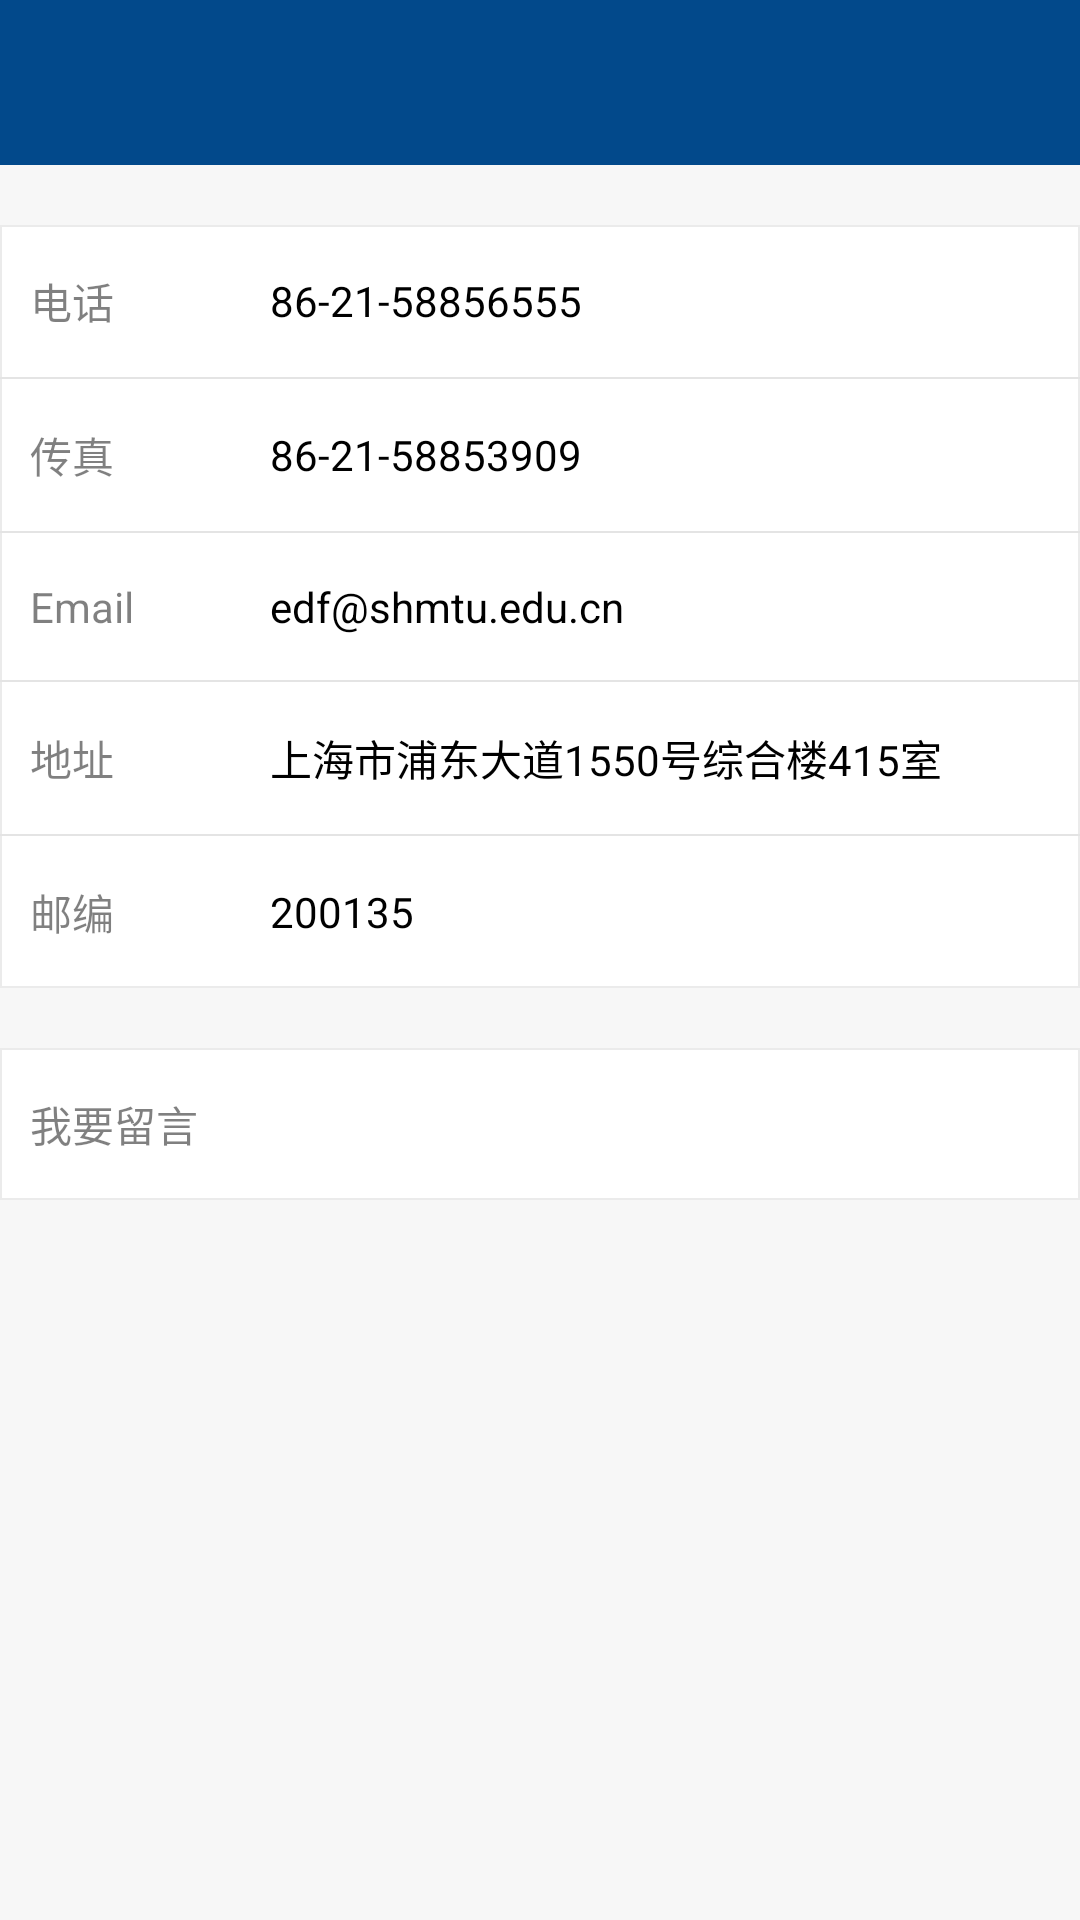

Here is an Android app screen rendered from its layout file. Give the layout XML and the strings, colors and styles it references.
<!-- AndroidManifest.xml: application theme android:Theme.Holo.Light.NoActionBar -->
<!-- res/layout/activity_contact.xml -->
<RelativeLayout xmlns:android="http://schemas.android.com/apk/res/android"
    android:layout_width="match_parent"
    android:layout_height="match_parent"
    android:background="@color/main_bg" >

    <include
        android:id="@+id/top_bar"
        layout="@layout/top_bar" />

    <ScrollView
        android:layout_width="match_parent"
        android:layout_height="wrap_content"
        android:layout_below="@+id/top_bar"
        android:scrollbars="none" >

        <LinearLayout
            android:layout_width="fill_parent"
            android:layout_height="wrap_content"
            android:gravity="center_vertical"
            android:isScrollContainer="true"
            android:orientation="vertical" >

            <LinearLayout
                android:layout_width="fill_parent"
                android:layout_height="wrap_content"
                android:layout_marginTop="20dp"
                android:background="@drawable/shape_bg_nocorner"
                android:gravity="center_vertical"
                android:orientation="vertical" >

                <LinearLayout
                    style="@style/lineayStyle"
                    android:layout_width="fill_parent"
                    android:layout_height="wrap_content"
                    android:background="@drawable/comm_shape_center_selected"
                    android:clickable="false"
                    android:gravity="center_vertical"
                    android:minHeight="40.0dip"
                    android:orientation="horizontal" >

                    <TextView
                        android:layout_width="wrap_content"
                        android:layout_height="wrap_content"
                        android:alpha="0.5"
                        android:minWidth="80dp"
                        android:text="电话"
                        android:textColor="@android:color/black"
                        android:textSize="14sp" />

                    <TextView
                        android:layout_width="wrap_content"
                        android:layout_height="wrap_content"
                        android:layout_weight="1"
                        android:text="86-21-58856555"
                        android:textColor="@android:color/black"
                        android:textIsSelectable="true"
                        android:textSize="14sp" />
                </LinearLayout>

                <View
                    android:layout_width="match_parent"
                    android:layout_height="0.5dp"
                    android:background="@drawable/shape_line" />

                <LinearLayout
                    style="@style/lineayStyle"
                    android:layout_width="fill_parent"
                    android:layout_height="wrap_content"
                    android:background="@drawable/comm_shape_center_selected"
                    android:clickable="false"
                    android:gravity="center_vertical"
                    android:minHeight="40.0dip"
                    android:orientation="horizontal" >

                    <TextView
                        android:layout_width="wrap_content"
                        android:layout_height="wrap_content"
                        android:alpha="0.5"
                        android:minWidth="80dp"
                        android:text="传真"
                        android:textColor="@android:color/black"
                        android:textSize="14sp" />

                    <TextView
                        android:layout_width="wrap_content"
                        android:layout_height="wrap_content"
                        android:layout_weight="1"
                        android:text="86-21-58853909"
                        android:textColor="@android:color/black"
                        android:textIsSelectable="true"
                        android:textSize="14sp" />
                </LinearLayout>

                <View
                    android:layout_width="match_parent"
                    android:layout_height="0.5dp"
                    android:background="@drawable/shape_line" />

                <LinearLayout
                    style="@style/lineayStyle"
                    android:layout_width="fill_parent"
                    android:layout_height="wrap_content"
                    android:background="@drawable/comm_shape_center_selected"
                    android:clickable="false"
                    android:gravity="center_vertical"
                    android:minHeight="40.0dip"
                    android:orientation="horizontal" >

                    <TextView
                        android:layout_width="wrap_content"
                        android:layout_height="wrap_content"
                        android:alpha="0.5"
                        android:minWidth="80dp"
                        android:text="Email"
                        android:textColor="@android:color/black"
                        android:textSize="14sp" />

                    <TextView
                        android:layout_width="wrap_content"
                        android:layout_height="wrap_content"
                        android:layout_weight="1"
                        android:text="edf@shmtu.edu.cn"
                        android:textColor="@android:color/black"
                        android:textIsSelectable="true"
                        android:textSize="14sp" />
                </LinearLayout>

                <View
                    android:layout_width="match_parent"
                    android:layout_height="0.5dp"
                    android:background="@drawable/shape_line" />

                <LinearLayout
                    style="@style/lineayStyle"
                    android:layout_width="fill_parent"
                    android:layout_height="wrap_content"
                    android:background="@drawable/comm_shape_center_selected"
                    android:clickable="false"
                    android:gravity="center_vertical"
                    android:minHeight="40.0dip"
                    android:orientation="horizontal" >

                    <TextView
                        android:layout_width="wrap_content"
                        android:layout_height="wrap_content"
                        android:alpha="0.5"
                        android:minWidth="80dp"
                        android:text="地址"
                        android:textColor="@android:color/black"
                        android:textSize="14sp" />

                    <TextView
                        android:layout_width="wrap_content"
                        android:layout_height="wrap_content"
                        android:layout_weight="1"
                        android:text="上海市浦东大道1550号综合楼415室"
                        android:textColor="@android:color/black"
                        android:textIsSelectable="true"
                        android:textSize="14sp" />
                </LinearLayout>

                <View
                    android:layout_width="match_parent"
                    android:layout_height="0.5dp"
                    android:background="@drawable/shape_line" />

                <LinearLayout
                    style="@style/lineayStyle"
                    android:layout_width="fill_parent"
                    android:layout_height="wrap_content"
                    android:background="@drawable/comm_shape_center_selected"
                    android:clickable="false"
                    android:gravity="center_vertical"
                    android:minHeight="40.0dip"
                    android:orientation="horizontal" >

                    <TextView
                        android:layout_width="wrap_content"
                        android:layout_height="wrap_content"
                        android:alpha="0.5"
                        android:minWidth="80dp"
                        android:text="邮编"
                        android:textColor="@android:color/black"
                        android:textSize="14sp" />

                    <TextView
                        android:layout_width="wrap_content"
                        android:layout_height="wrap_content"
                        android:layout_weight="1"
                        android:text="200135"
                        android:textColor="@android:color/black"
                        android:textIsSelectable="true"
                        android:textSize="14sp" />
                </LinearLayout>
            </LinearLayout>

            <LinearLayout
                android:layout_width="fill_parent"
                android:layout_height="wrap_content"
                android:layout_marginTop="20dp"
                android:background="@drawable/shape_bg_nocorner"
                android:gravity="center_vertical"
                android:orientation="vertical" >

                <LinearLayout
                    android:id="@+id/level_msg"
                    style="@style/lineayStyle"
                    android:layout_width="fill_parent"
                    android:layout_height="wrap_content"
                    android:background="@drawable/comm_shape_center_selected"
                    android:clickable="false"
                    android:gravity="center_vertical"
                    android:minHeight="40.0dip"
                    android:orientation="horizontal" >

                    <TextView
                        android:layout_width="wrap_content"
                        android:layout_height="wrap_content"
                        android:layout_weight="1"
                        android:alpha="0.5"
                        android:text="我要留言"
                        android:textColor="@android:color/black"
                        android:textSize="14sp" />

                    <ImageView
                        android:layout_width="wrap_content"
                        android:layout_height="wrap_content"
                        android:layout_gravity="center_vertical"
                        android:src="@drawable/iconfont_submenu" />
                </LinearLayout>
            </LinearLayout>
        </LinearLayout>
    </ScrollView>

</RelativeLayout>
<!-- res/layout/top_bar.xml (included above) -->
<RelativeLayout xmlns:android="http://schemas.android.com/apk/res/android"
    android:id="@+id/top_bar"
    android:layout_width="match_parent"
    android:layout_height="55dp"
    android:layout_alignParentTop="true"
    android:background="@color/main_theme"
    android:padding="4dp" >

    <ImageView
        android:id="@+id/left_btn"
        android:layout_width="wrap_content"
        android:layout_height="wrap_content"
        android:layout_centerVertical="true"
        android:layout_marginLeft="5dp"
        android:background="@drawable/back_btn_selector"
        android:gravity="center"
        android:padding="20dp"
        android:visibility="gone"
        />

    <TextView
        android:id="@+id/top_title"
        android:layout_width="wrap_content"
        android:layout_height="wrap_content"
        android:layout_centerInParent="true"
        android:textColor="@android:color/white"
        android:textSize="@dimen/font_top_title_size" />

    <TextView
        android:id="@+id/right_btn"
        android:layout_width="wrap_content"
        android:layout_height="wrap_content"
        android:layout_alignParentRight="true"
        android:layout_centerVertical="true"
        android:layout_marginRight="4dp"
        android:gravity="center"
        android:padding="6dp"
        android:textColor="@android:color/white"
        android:textSize="18sp" />

</RelativeLayout>
<!-- resources referenced by this layout -->
<resources>
  <color name="main_bg">#FFF7F7F7</color>
  <color name="main_theme">#02498b</color>
  <dimen name="font_top_title_size">20sp</dimen>
  <!-- drawable back_btn_selector (drawable) -->
  <?xml version="1.0" encoding="utf-8"?>
  <selector xmlns:android="http://schemas.android.com/apk/res/android">
  
      <item android:drawable="@drawable/iconfont_back_pressed" android:state_focused="true"/>
      <item android:drawable="@drawable/iconfont_back_pressed" android:state_selected="true"/>
      <item android:drawable="@drawable/iconfont_back"/>
  
  </selector>
  <!-- drawable comm_shape_center_selected (drawable) -->
  <?xml version="1.0" encoding="utf-8"?>
  <selector xmlns:android="http://schemas.android.com/apk/res/android">
  
      <item android:drawable="@android:color/transparent" android:state_focused="true" android:state_pressed="false"></item>
      <item android:drawable="@color/linear_pressed" android:state_selected="true"></item>
      <item android:drawable="@color/linear_pressed" android:state_pressed="true"></item>
      <item android:drawable="@android:color/transparent" android:state_pressed="false"></item>
  
  </selector>
  <!-- drawable shape_bg_nocorner (drawable) -->
  <?xml version="1.0" encoding="UTF-8"?>
  <shape xmlns:android="http://schemas.android.com/apk/res/android"
      android:shape="rectangle" >
  
      <solid android:color="@android:color/white" />
  
      <stroke
          android:width="0.5dip"
          android:color="@color/line_color" />
  
  </shape>
  <!-- drawable shape_line (drawable) -->
  <?xml version="1.0" encoding="UTF-8"?>
  <shape android:shape="rectangle"
    xmlns:android="http://schemas.android.com/apk/res/android">
      <solid android:color="@color/linear_pressed" />
  </shape>
  <style name="lineayStyle">
          <item name="android:paddingLeft">10dp</item>
          <item name="android:paddingTop">15dp</item>
          <item name="android:paddingRight">10dp</item>
          <item name="android:paddingBottom">15dp</item>
      </style>
  <!-- drawable iconfont_back_pressed: png bitmap (drawable-xhdpi, 1094 bytes) -->
  <!-- drawable iconfont_back: png bitmap (drawable-xhdpi, 867 bytes) -->
  <color name="linear_pressed">#FFE4E4E4</color>
  <color name="line_color">#ffebebeb</color>
</resources>
